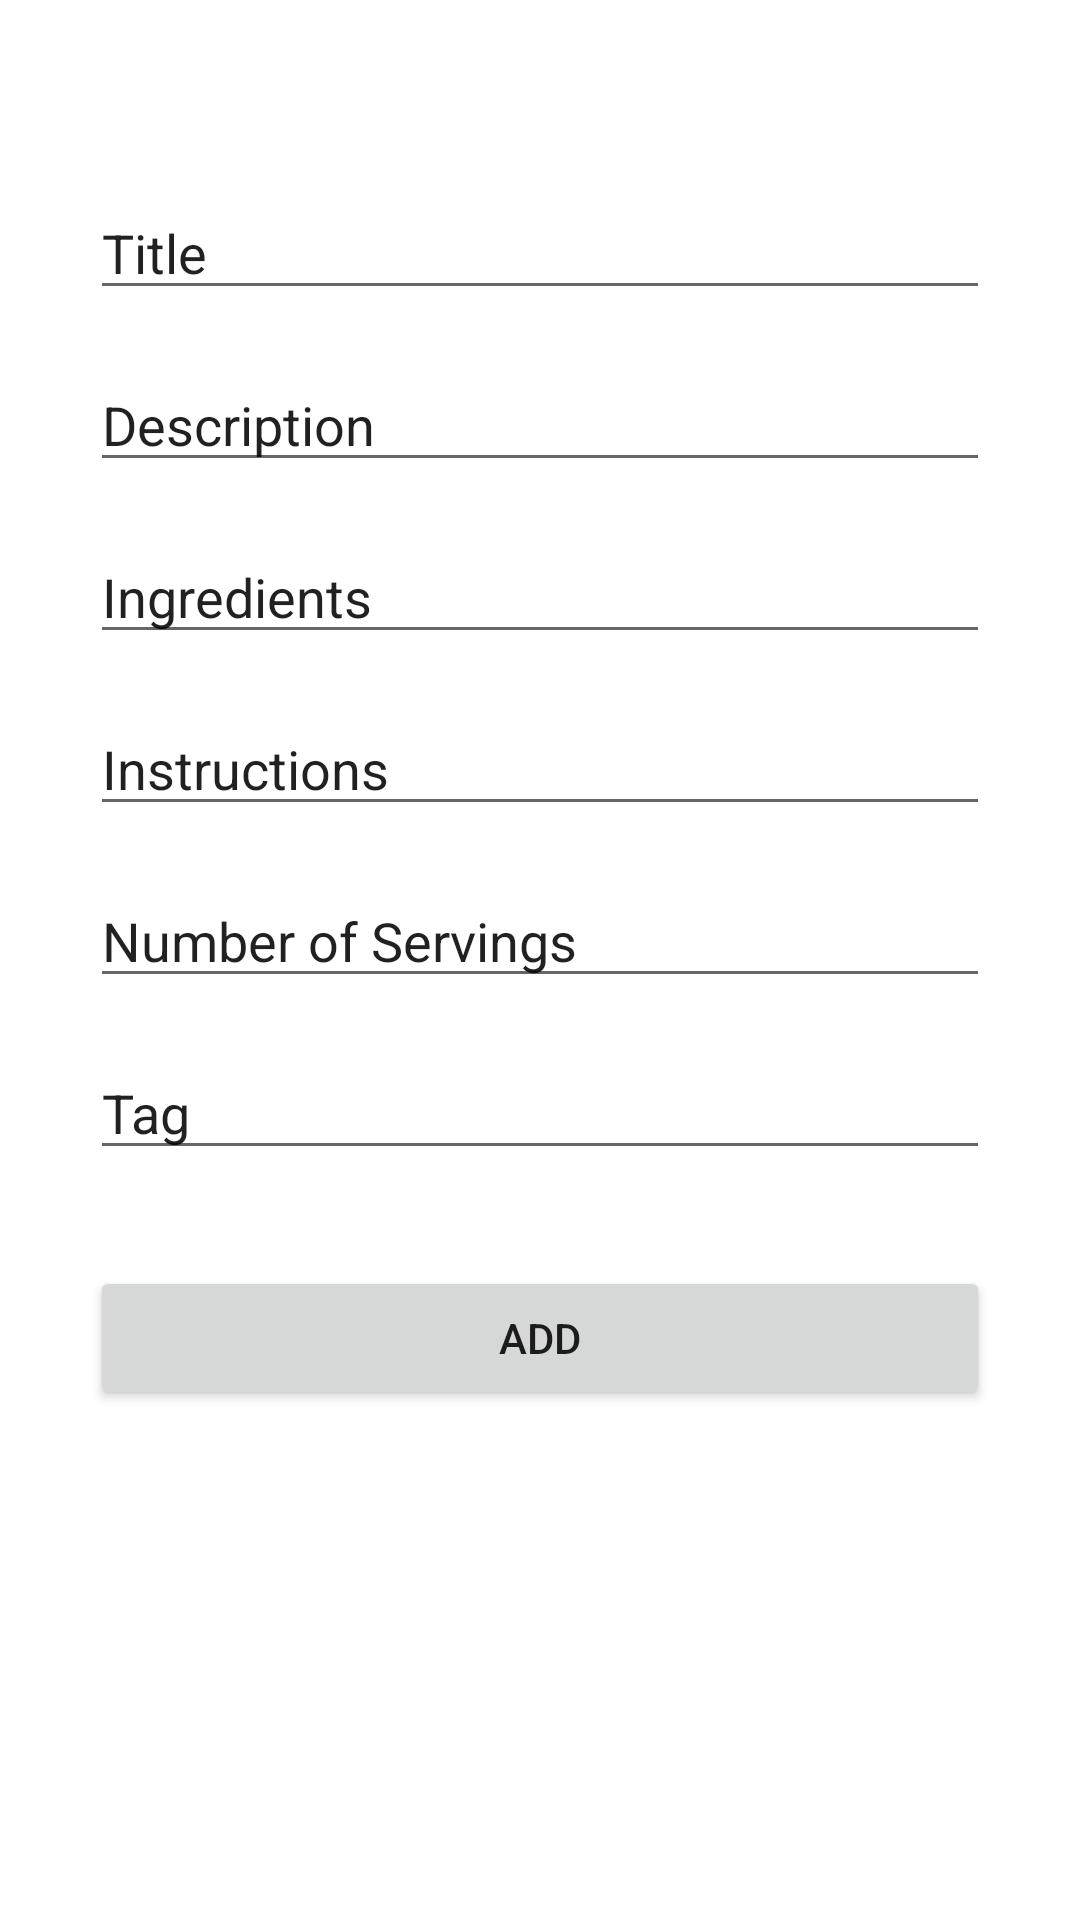

Android layout source for this screen:
<!-- AndroidManifest.xml: application theme Theme.EasyMenuPlanner -->
<!-- res/layout/fragment_add_recipe.xml -->
<?xml version="1.0" encoding="utf-8"?>
<androidx.constraintlayout.widget.ConstraintLayout xmlns:android="http://schemas.android.com/apk/res/android"
    xmlns:app="http://schemas.android.com/apk/res-auto"
    xmlns:tools="http://schemas.android.com/tools"
    android:layout_width="match_parent"
    android:layout_height="match_parent"
    android:padding="30dp"
    tools:context=".addRecipe.AddRecipeFragment">

    

    <EditText
        android:id="@+id/recipe_title"
        android:layout_width="match_parent"
        android:layout_height="wrap_content"
        android:layout_marginTop="32dp"
        android:ems="10"
        android:inputType="textPersonName"
        android:text="Title"
        app:layout_constraintEnd_toEndOf="parent"
        app:layout_constraintStart_toStartOf="parent"
        app:layout_constraintTop_toTopOf="parent" />

    <EditText
        android:id="@+id/recipe_desc"
        android:layout_width="match_parent"
        android:layout_height="wrap_content"
        android:layout_marginTop="16dp"
        android:ems="10"
        android:inputType="textPersonName"
        android:text="Description"
        app:layout_constraintEnd_toEndOf="parent"
        app:layout_constraintStart_toStartOf="parent"
        app:layout_constraintTop_toBottomOf="@+id/recipe_title" />

    <EditText
        android:id="@+id/recipe_ingredients"
        android:layout_width="match_parent"
        android:layout_height="wrap_content"
        android:layout_marginTop="16dp"
        android:ems="10"
        android:inputType="textPersonName"
        android:text="Ingredients"
        app:layout_constraintEnd_toEndOf="parent"
        app:layout_constraintStart_toStartOf="parent"
        app:layout_constraintTop_toBottomOf="@+id/recipe_desc" />

    <EditText
        android:id="@+id/recipe_instructions"
        android:layout_width="match_parent"
        android:layout_height="wrap_content"
        android:layout_marginTop="16dp"
        android:ems="10"
        android:inputType="textPersonName"
        android:text="Instructions"
        app:layout_constraintEnd_toEndOf="parent"
        app:layout_constraintHorizontal_bias="0.497"
        app:layout_constraintStart_toStartOf="parent"
        app:layout_constraintTop_toBottomOf="@+id/recipe_ingredients" />

    <EditText
        android:id="@+id/recipe_servings"
        android:layout_width="match_parent"
        android:layout_height="wrap_content"
        android:layout_marginTop="16dp"
        android:ems="10"
        android:inputType="number"
        android:text="Number of Servings"
        app:layout_constraintEnd_toEndOf="parent"
        app:layout_constraintStart_toStartOf="parent"
        app:layout_constraintTop_toBottomOf="@+id/recipe_instructions" />

    <EditText
        android:id="@+id/recipe_tag"
        android:layout_width="match_parent"
        android:layout_height="wrap_content"
        android:layout_marginTop="16dp"
        android:ems="10"
        android:inputType="textPersonName"
        android:text="Tag"
        app:layout_constraintEnd_toEndOf="parent"
        app:layout_constraintStart_toStartOf="parent"
        app:layout_constraintTop_toBottomOf="@+id/recipe_servings" />

    <Button
        android:id="@+id/save_recipe_button"
        android:layout_width="match_parent"
        android:layout_height="wrap_content"
        android:layout_marginTop="32dp"
        android:text="Add"
        app:layout_constraintEnd_toEndOf="parent"
        app:layout_constraintStart_toStartOf="parent"
        app:layout_constraintTop_toBottomOf="@+id/recipe_tag" />

</androidx.constraintlayout.widget.ConstraintLayout>
<!-- resources referenced by this layout -->
<resources>
  <string name="hello_blank_fragment">Hello blank fragment</string>
  <style name="Theme.EasyMenuPlanner" parent="Theme.MaterialComponents.DayNight.DarkActionBar">
          
          <item name="colorPrimary">@color/blue</item>
          <item name="colorPrimaryVariant">@color/darkBlue</item>
          <item name="colorOnPrimary">@color/white</item>
          
          <item name="colorSecondary">@color/teal_200</item>
          <item name="colorSecondaryVariant">@color/teal_200</item>
          <item name="colorOnSecondary">@color/black</item>
          
          <item name="android:statusBarColor" tools:targetApi="l">?attr/colorPrimaryVariant</item>
          
      </style>
  <color name="blue">#0A5687</color>
  <color name="darkBlue">#06304d</color>
  <color name="white">#FFFFFFFF</color>
  <color name="teal_200">#FF03DAC5</color>
  <color name="black">#FF000000</color>
</resources>
